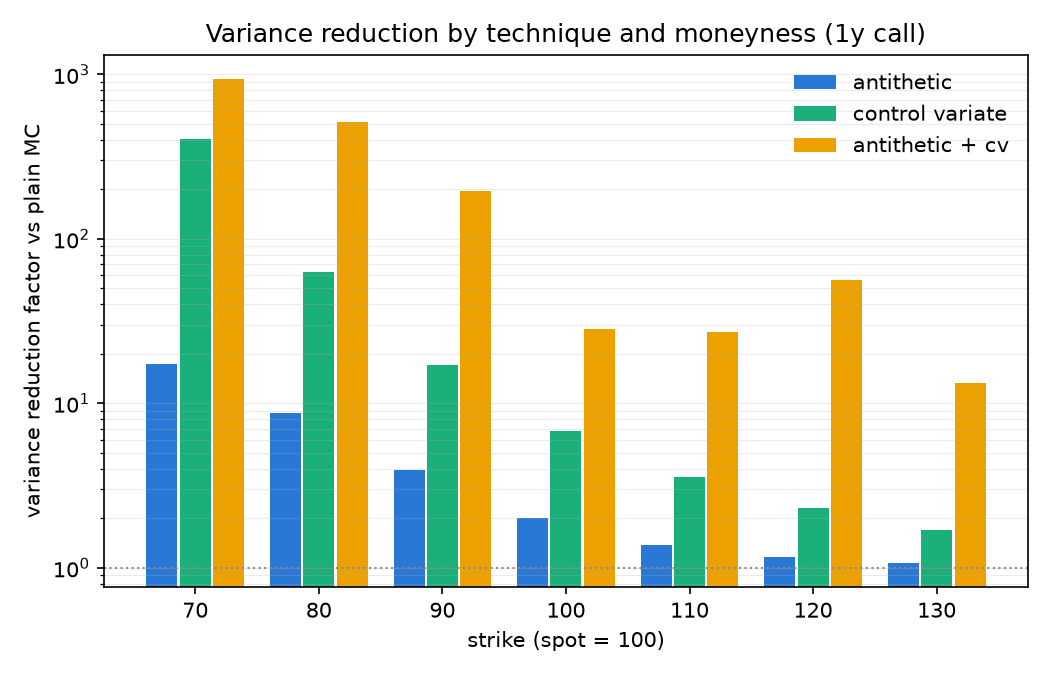

Values plotted in this chart, from the file beside it:
strike, antithetic, control_variate, antithetic_cv
70.0, 17.34, 406.4, 941.5
80.0, 8.72, 63.0, 513.4
90.0, 3.96, 17.11, 195.9
100.0, 2.0, 6.84, 28.49
110.0, 1.37, 3.59, 27.28
120.0, 1.16, 2.3, 56.16
130.0, 1.07, 1.69, 13.22
